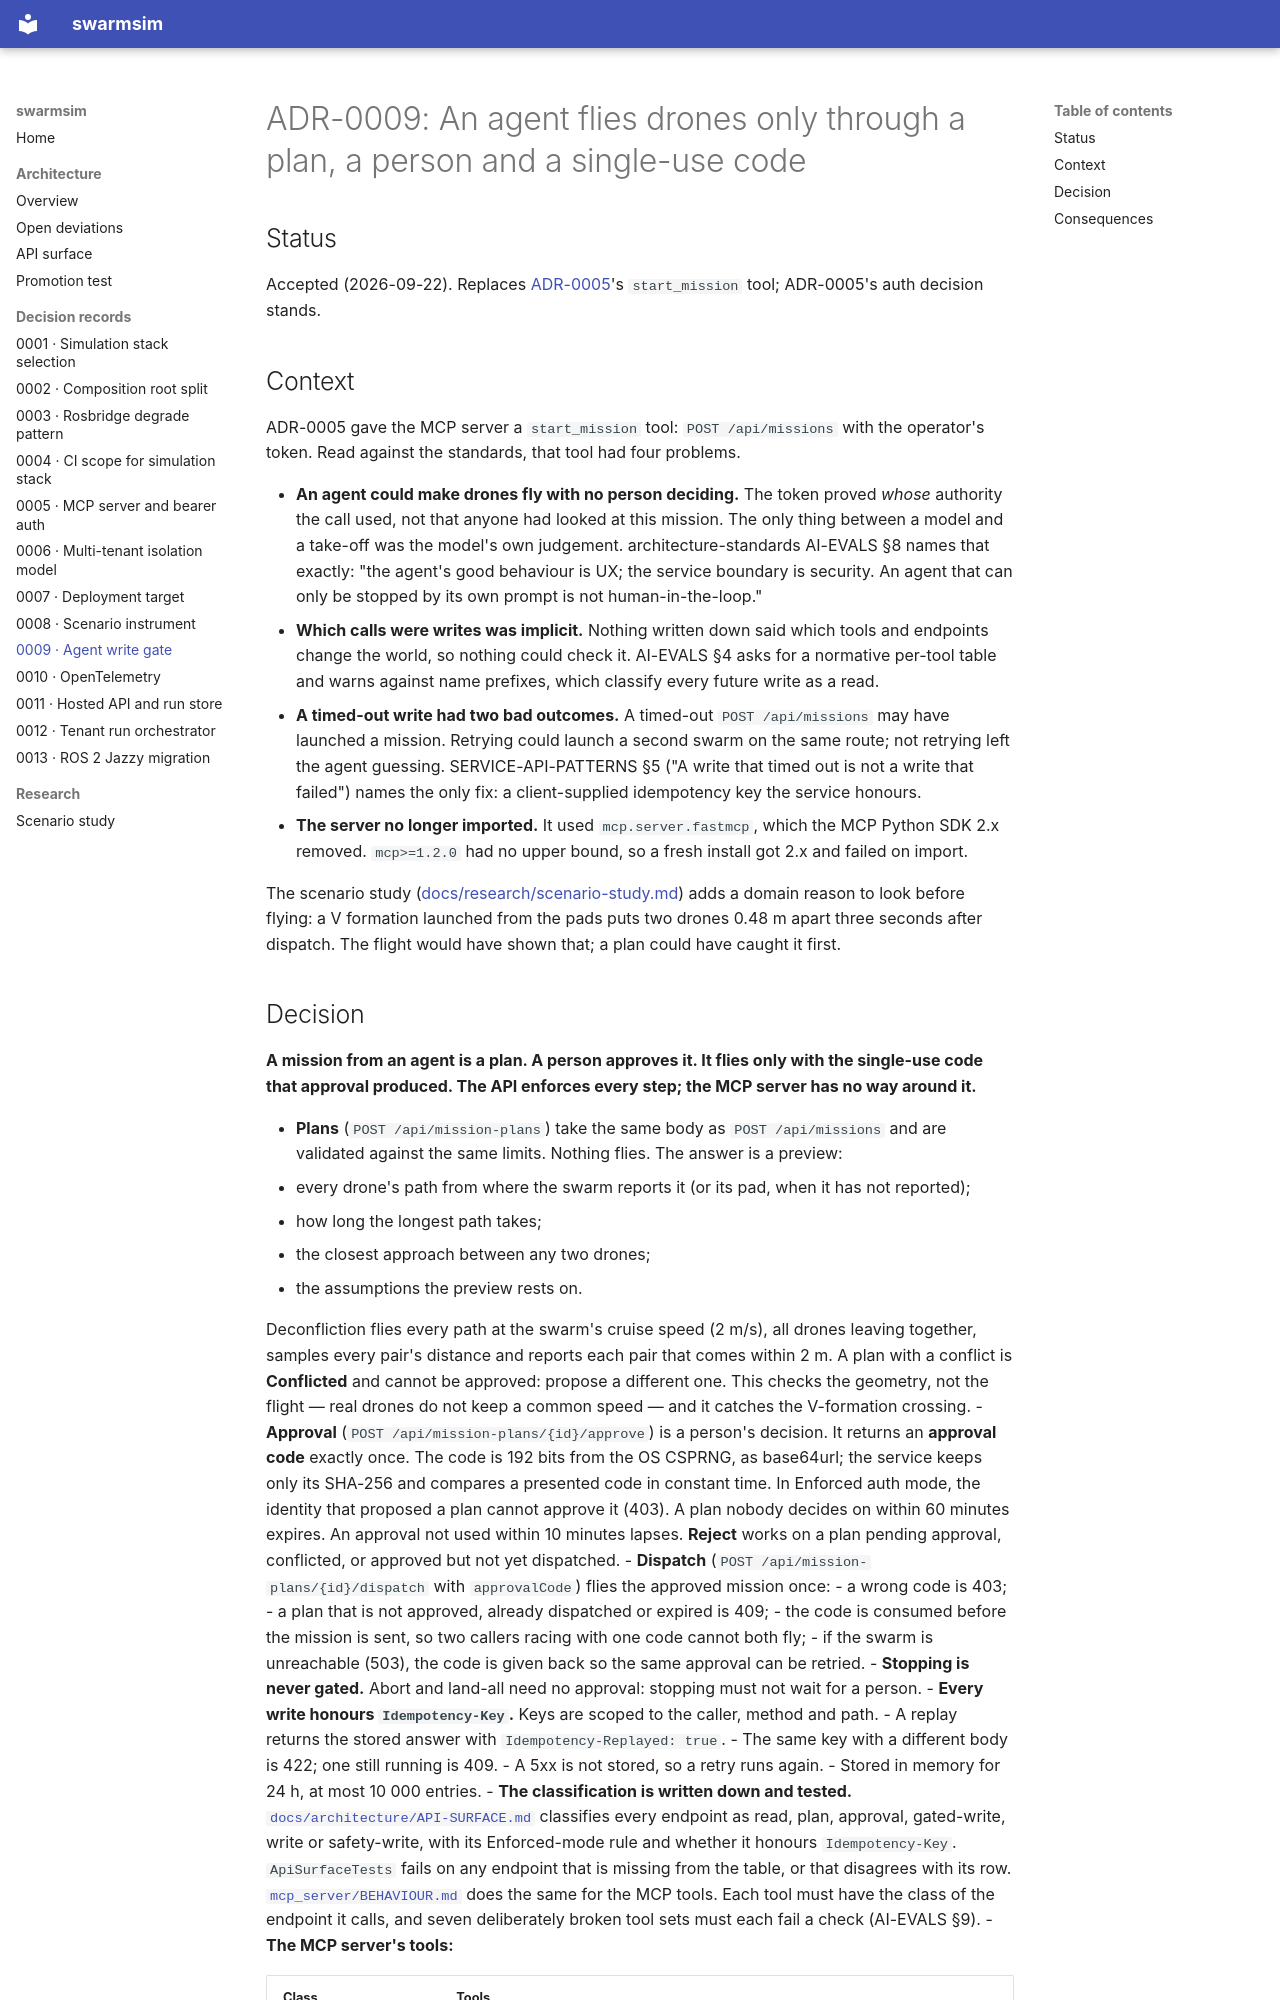

repository: konradcinkusz/swarmsim · page: adr/0009-agent-write-gate/index.html · generator: mkdocs

# ADR-0009: An agent flies drones only through a plan, a person and a single-use code

## Status

Accepted (2026-09-22). Replaces [ADR-0005](0005-mcp-server-and-bearer-auth.md)'s
`start_mission` tool; ADR-0005's auth decision stands.

## Context

ADR-0005 gave the MCP server a `start_mission` tool: `POST /api/missions` with the
operator's token. Read against the standards, that tool had four problems.

- **An agent could make drones fly with no person deciding.** The token proved *whose*
  authority the call used, not that anyone had looked at this mission. The only thing
  between a model and a take-off was the model's own judgement.
  architecture-standards AI-EVALS §8 names that exactly: "the agent's good behaviour is
  UX; the service boundary is security. An agent that can only be stopped by its own
  prompt is not human-in-the-loop."
- **Which calls were writes was implicit.** Nothing written down said which tools and
  endpoints change the world, so nothing could check it. AI-EVALS §4 asks for a normative
  per-tool table and warns against name prefixes, which classify every future write as a
  read.
- **A timed-out write had two bad outcomes.** A timed-out `POST /api/missions` may have
  launched a mission. Retrying could launch a second swarm on the same route; not
  retrying left the agent guessing. SERVICE-API-PATTERNS §5 ("A write that timed out is
  not a write that failed") names the only fix: a client-supplied idempotency key the
  service honours.
- **The server no longer imported.** It used `mcp.server.fastmcp`, which the MCP Python
  SDK 2.x removed. `mcp>=1.2.0` had no upper bound, so a fresh install got 2.x and failed
  on import.

The scenario study ([docs/research/scenario-study.md](../research/scenario-study.md)) adds
a domain reason to look before flying: a V formation launched from the pads puts two
drones 0.48 m apart three seconds after dispatch. The flight would have shown that; a
plan could have caught it first.
